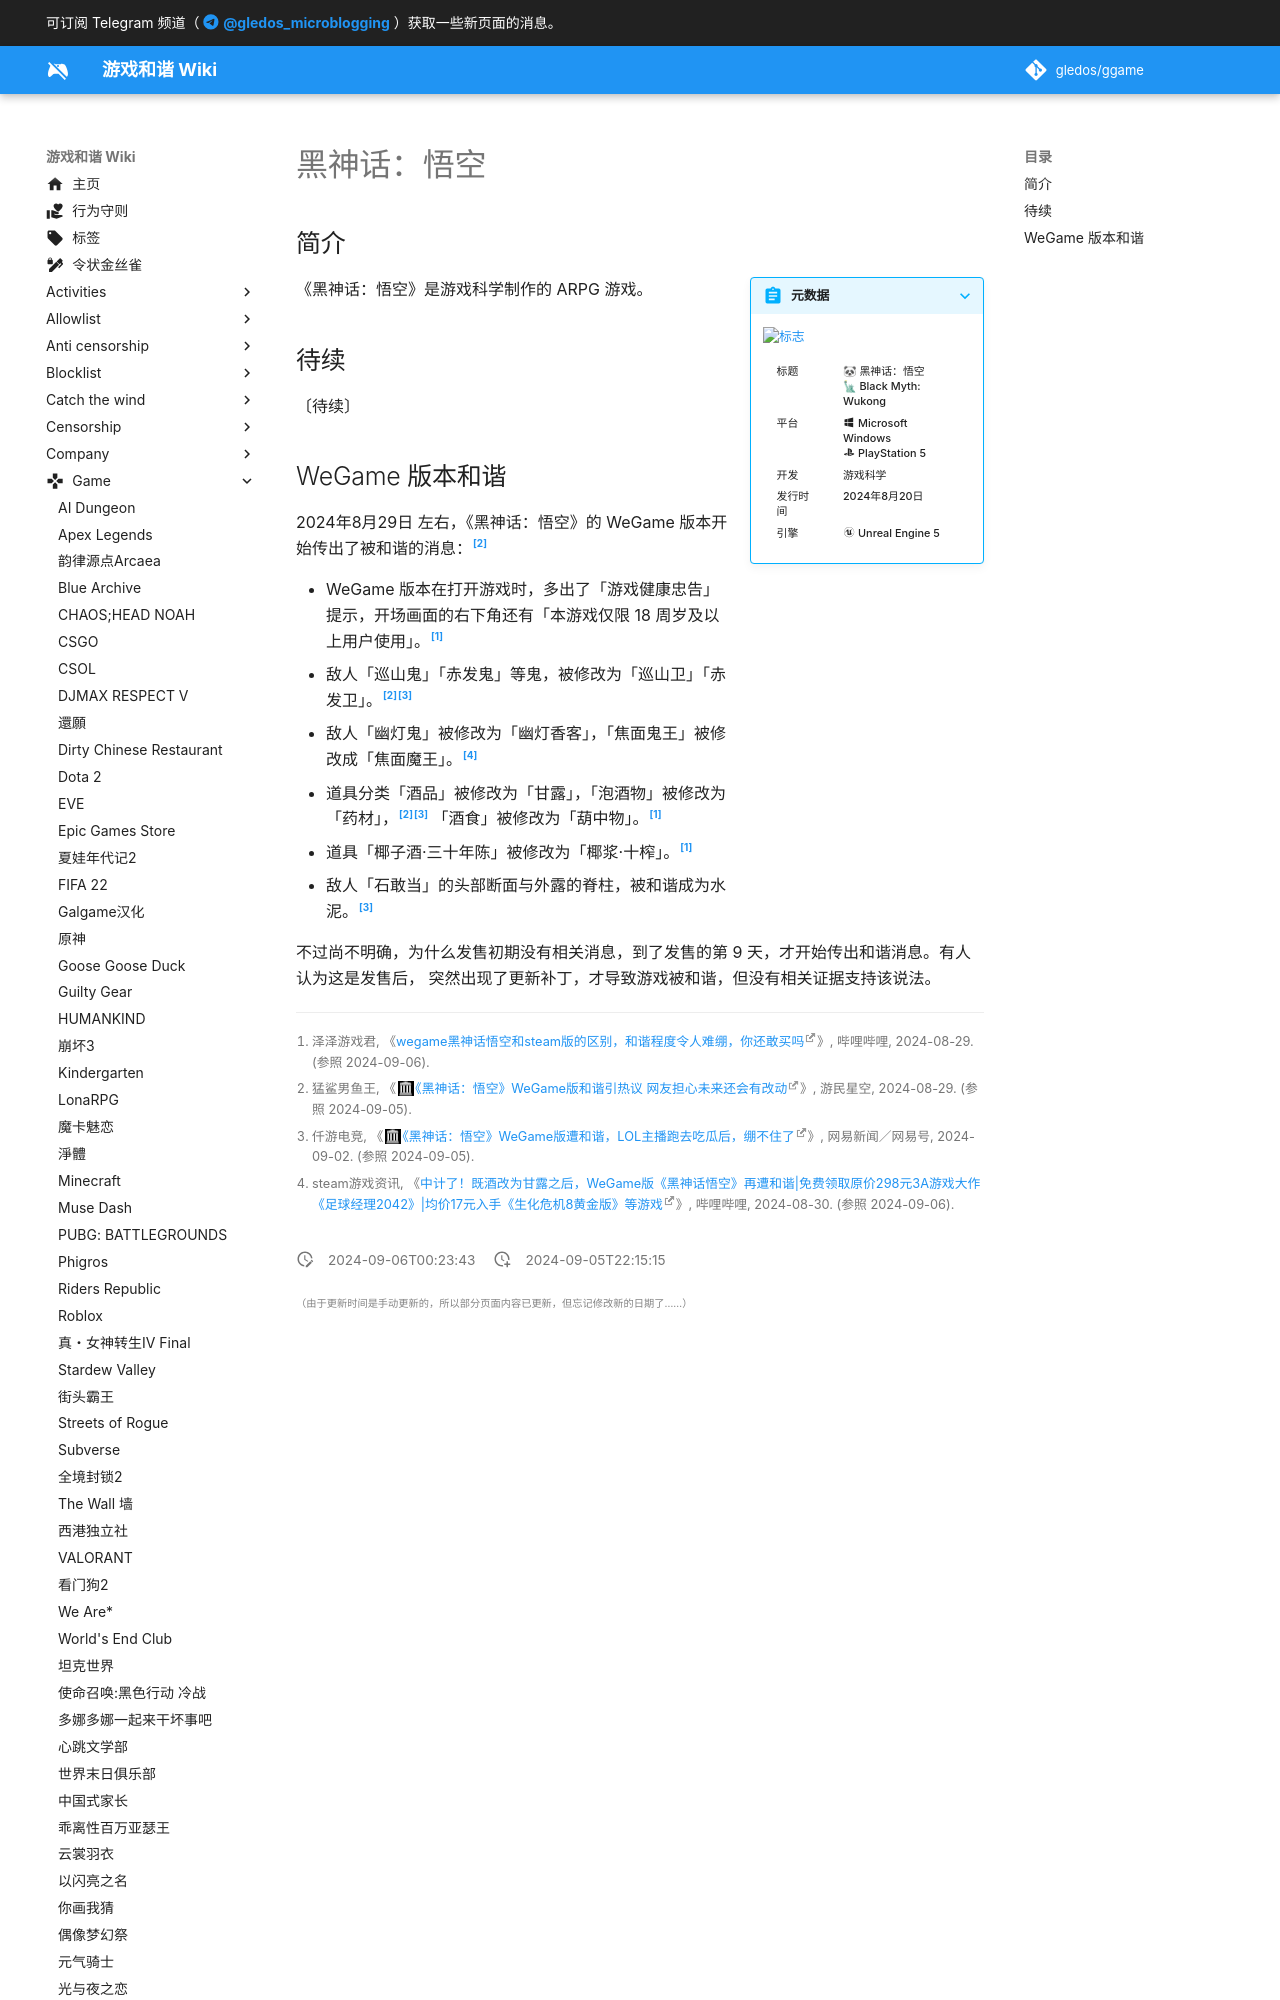

repository: gledos/ggame · page: game/黑神话_悟空.html · generator: mkdocs

---
title: "黑神话：悟空"
description:
published: true
date: "2024-09-06T00:23:43"
特殊标签标记: #无标签
editor: markdown
dateCreated: "2024-09-05T22:15:15"
---

## 简介

> [!summary inline end]+ 元数据
>
> ![标志](https://s3.tebi.io/ggame/ShareX/game_黑神话_悟空_logo.webp "https://www.steamgriddb.com/logo/114789")
>
> <div markdown=1 class="infobox">
>
> | 标题     | 🐼 黑神话：悟空<br>🗽 Black Myth: Wukong                                                    |
> | -------- | ------------------------------------------------------------------------------------------- |
> | 平台     | :material-microsoft-windows: Microsoft Windows<br>:material-sony-playstation: PlayStation 5 |
> | 开发     | 游戏科学                                                                                    |
> | 发行时间 | 2024年8月20日                                                                               |
> | 引擎     | :material-unreal: Unreal Engine 5
